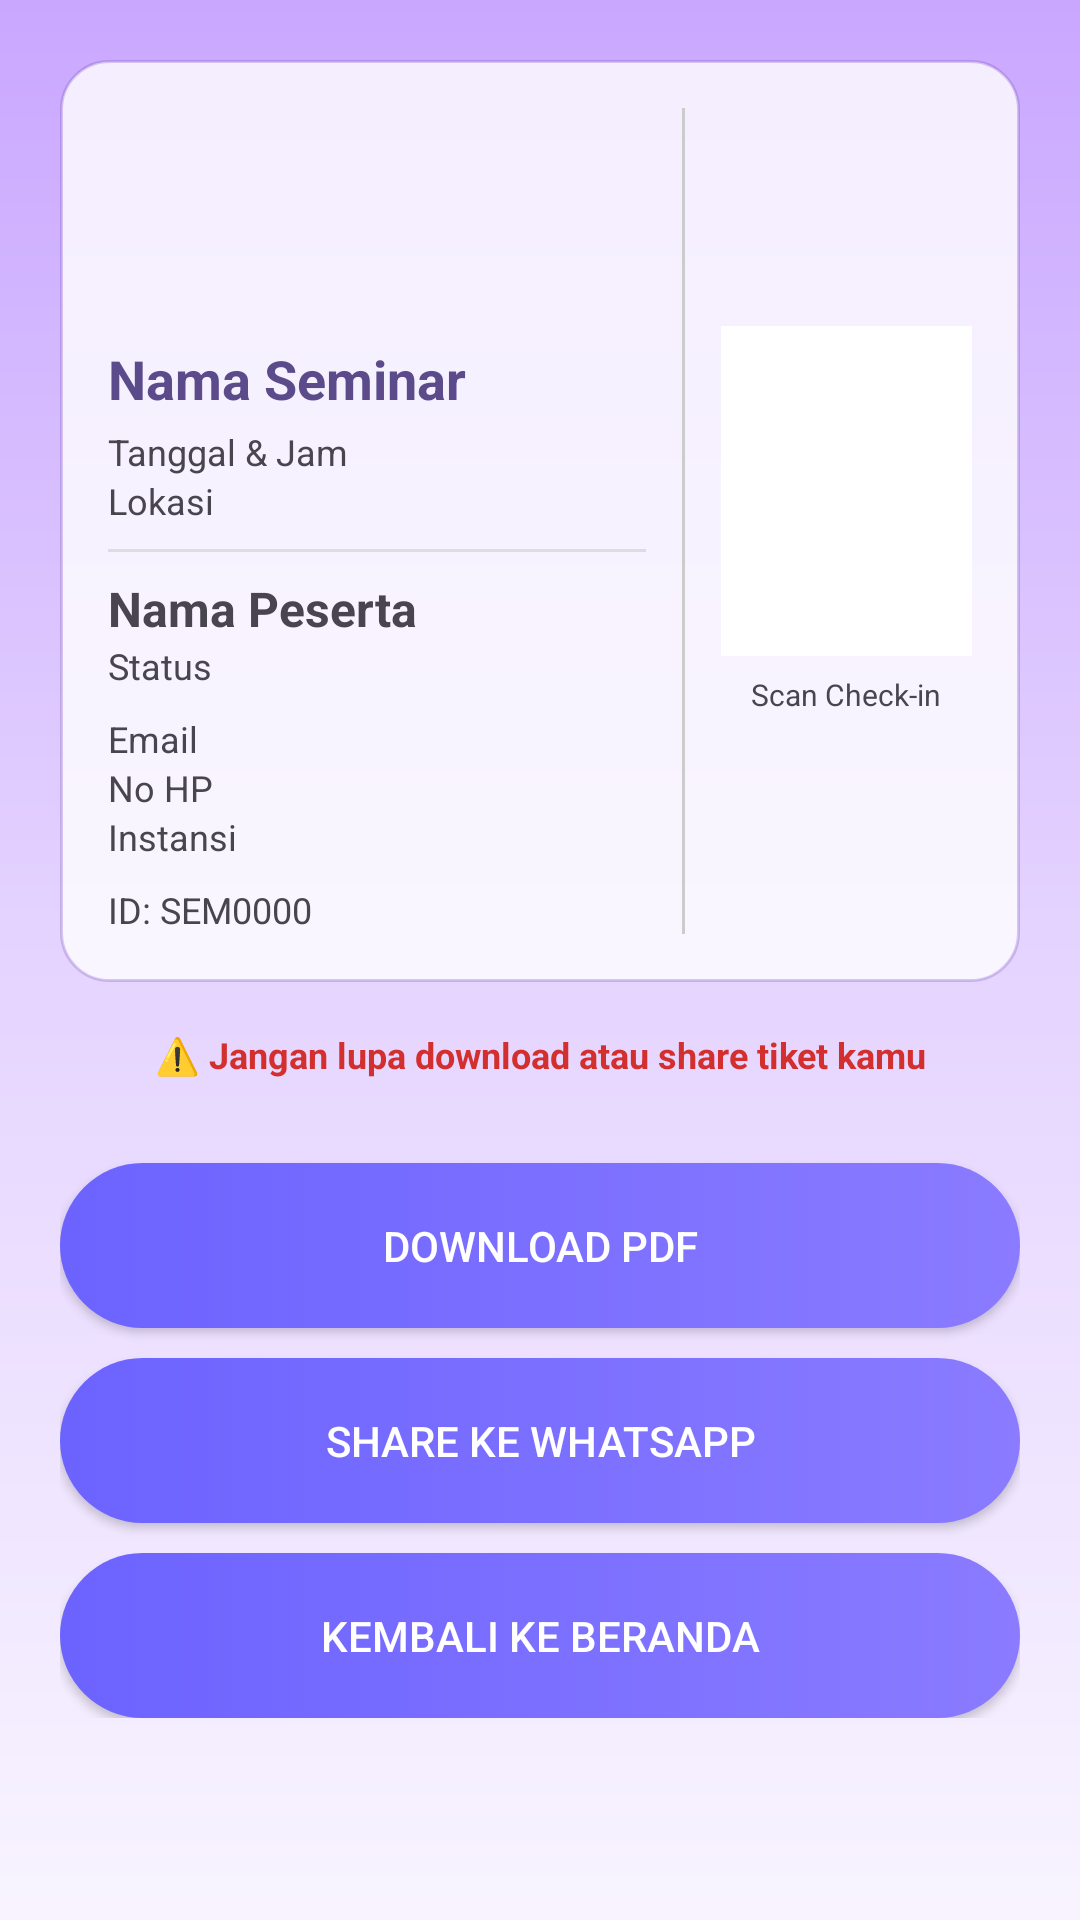

Reconstruct the res/layout file that produces this screen, plus the resources it refers to.
<!-- AndroidManifest.xml: application theme Theme.FormRegistrasi -->
<!-- res/layout/fragment_result.xml -->
<?xml version="1.0" encoding="utf-8"?>
<ScrollView xmlns:android="http://schemas.android.com/apk/res/android"
    android:layout_width="match_parent"
    android:layout_height="match_parent"
    android:background="@drawable/bg_gradient">

    <LinearLayout
        android:layout_width="match_parent"
        android:layout_height="wrap_content"
        android:padding="20dp"
        android:orientation="vertical">

        
        <LinearLayout
            android:id="@+id/rootTicket"
            android:layout_width="match_parent"
            android:layout_height="wrap_content"
            android:orientation="horizontal"
            android:background="@drawable/bg_card"
            android:elevation="8dp"
            android:padding="16dp">

            
            <LinearLayout
                android:layout_width="0dp"
                android:layout_height="wrap_content"
                android:layout_weight="2"
                android:orientation="vertical"
                android:paddingEnd="12dp">

                
                <ImageView
                    android:layout_width="70dp"
                    android:layout_height="70dp"
                    android:src="@drawable/logo_event"
                    android:layout_marginBottom="8dp"/>

                
                <TextView
                    android:id="@+id/tvSeminar"
                    android:layout_width="wrap_content"
                    android:layout_height="wrap_content"
                    android:text="Nama Seminar"
                    android:textSize="18sp"
                    android:textStyle="bold"
                    android:textColor="#5B4B8A"
                    android:layout_marginBottom="4dp"/>

                
                <TextView
                    android:id="@+id/tvTanggalJam"
                    android:layout_width="wrap_content"
                    android:layout_height="wrap_content"
                    android:text="Tanggal &amp; Jam"
                    android:textSize="12sp"/>

                
                <TextView
                    android:id="@+id/tvLokasi"
                    android:layout_width="wrap_content"
                    android:layout_height="wrap_content"
                    android:text="Lokasi"
                    android:textSize="12sp"
                    android:layout_marginBottom="8dp"/>

                
                <View
                    android:layout_width="match_parent"
                    android:layout_height="1dp"
                    android:background="#DDDDDD"
                    android:layout_marginBottom="8dp"/>

                
                <TextView
                    android:id="@+id/tvNama"
                    android:layout_width="wrap_content"
                    android:layout_height="wrap_content"
                    android:text="Nama Peserta"
                    android:textSize="16sp"
                    android:textStyle="bold"/>

                <TextView
                    android:id="@+id/tvStatus"
                    android:layout_width="wrap_content"
                    android:layout_height="wrap_content"
                    android:text="Status"
                    android:textSize="12sp"
                    android:layout_marginBottom="8dp"/>

                
                <TextView
                    android:id="@+id/tvEmail"
                    android:layout_width="wrap_content"
                    android:layout_height="wrap_content"
                    android:text="Email"
                    android:textSize="12sp"/>

                <TextView
                    android:id="@+id/tvHP"
                    android:layout_width="wrap_content"
                    android:layout_height="wrap_content"
                    android:text="No HP"
                    android:textSize="12sp"/>

                <TextView
                    android:id="@+id/tvInstansi"
                    android:layout_width="wrap_content"
                    android:layout_height="wrap_content"
                    android:text="Instansi"
                    android:textSize="12sp"
                    android:layout_marginBottom="8dp"/>

                
                <TextView
                    android:id="@+id/tvId"
                    android:layout_width="wrap_content"
                    android:layout_height="wrap_content"
                    android:text="ID: SEM0000"
                    android:textSize="12sp"/>

            </LinearLayout>

            
            <View
                android:layout_width="1dp"
                android:layout_height="match_parent"
                android:background="#CCCCCC"/>

            
            <LinearLayout
                android:layout_width="0dp"
                android:layout_height="match_parent"
                android:layout_weight="1"
                android:orientation="vertical"
                android:gravity="center"
                android:paddingStart="12dp">

                <ImageView
                    android:id="@+id/imgQR"
                    android:layout_width="110dp"
                    android:layout_height="110dp"
                    android:background="@android:color/white"
                    android:padding="6dp"/>

                <TextView
                    android:layout_width="wrap_content"
                    android:layout_height="wrap_content"
                    android:text="Scan Check-in"
                    android:textSize="10sp"
                    android:layout_marginTop="6dp"/>

            </LinearLayout>

        </LinearLayout>

        <TextView
            android:id="@+id/tvReminder"
            android:layout_width="match_parent"
            android:layout_height="wrap_content"
            android:text="⚠️ Jangan lupa download atau share tiket kamu"
            android:textColor="#D32F2F"
            android:textStyle="bold"
            android:textSize="12sp"
            android:gravity="center"
            android:layout_marginTop="16dp"
            android:layout_marginBottom="8dp"/>

        
        <Button
            android:id="@+id/btnDownload"
            android:layout_width="match_parent"
            android:layout_height="55dp"
            android:text="Download PDF"
            android:textColor="@android:color/white"
            android:background="@drawable/bg_button"
            android:layout_marginTop="20dp"/>

        
        <Button
            android:id="@+id/btnShare"
            android:layout_width="match_parent"
            android:layout_height="55dp"
            android:text="Share ke WhatsApp"
            android:textColor="@android:color/white"
            android:background="@drawable/bg_button"
            android:layout_marginTop="10dp"/>

        
        <Button
            android:id="@+id/btnKembali"
            android:layout_width="match_parent"
            android:layout_height="55dp"
            android:text="Kembali ke Beranda"
            android:textColor="@android:color/white"
            android:background="@drawable/bg_button"
            android:layout_marginTop="10dp"/>

    </LinearLayout>

</ScrollView>
<!-- resources referenced by this layout -->
<resources>
  <!-- drawable bg_button (drawable) -->
  <?xml version="1.0" encoding="utf-8"?>
  <selector xmlns:android="http://schemas.android.com/apk/res/android">
  
      
      <item android:state_pressed="true">
          <shape>
              <gradient
                  android:startColor="#5B4B8A"
                  android:endColor="#7C6AE6"
                  android:angle="0"/>
              <corners android:radius="30dp"/>
          </shape>
      </item>
  
      
      <item>
          <shape>
              <gradient
                  android:startColor="#6C63FF"
                  android:endColor="#8A7BFF"
                  android:angle="0"/>
              <corners android:radius="30dp"/>
          </shape>
      </item>
  
  </selector>
  <!-- drawable bg_card (drawable) -->
  <?xml version="1.0" encoding="utf-8"?>
  <shape xmlns:android="http://schemas.android.com/apk/res/android">
      <solid android:color="@color/white_translucent" />
      <corners android:radius="16dp" />
      <stroke
          android:width="1dp"
          android:color="#40673AB7" /> </shape>
  <!-- drawable bg_gradient (drawable) -->
  <?xml version="1.0" encoding="utf-8"?>
  <shape xmlns:android="http://schemas.android.com/apk/res/android">
      <gradient
          android:startColor="#C9A7FF"
          android:centerColor="#E5D4FF"
          android:endColor="#F8F4FF"
          android:angle="270" />
  </shape>
  <!-- drawable logo_event (mipmap-anydpi-v26) -->
  <?xml version="1.0" encoding="utf-8"?>
  <adaptive-icon xmlns:android="http://schemas.android.com/apk/res/android">
      <background android:drawable="@drawable/logo_event_background"/>
      <foreground android:drawable="@mipmap/logo_event_foreground"/>
  </adaptive-icon>
  <style name="Theme.FormRegistrasi" parent="Base.Theme.FormRegistrasi" />
  <color name="white_translucent">#CCFFFFFF</color>
  <style name="Base.Theme.FormRegistrasi" parent="Theme.Material3.DayNight.NoActionBar">
          
          
      </style>
</resources>
